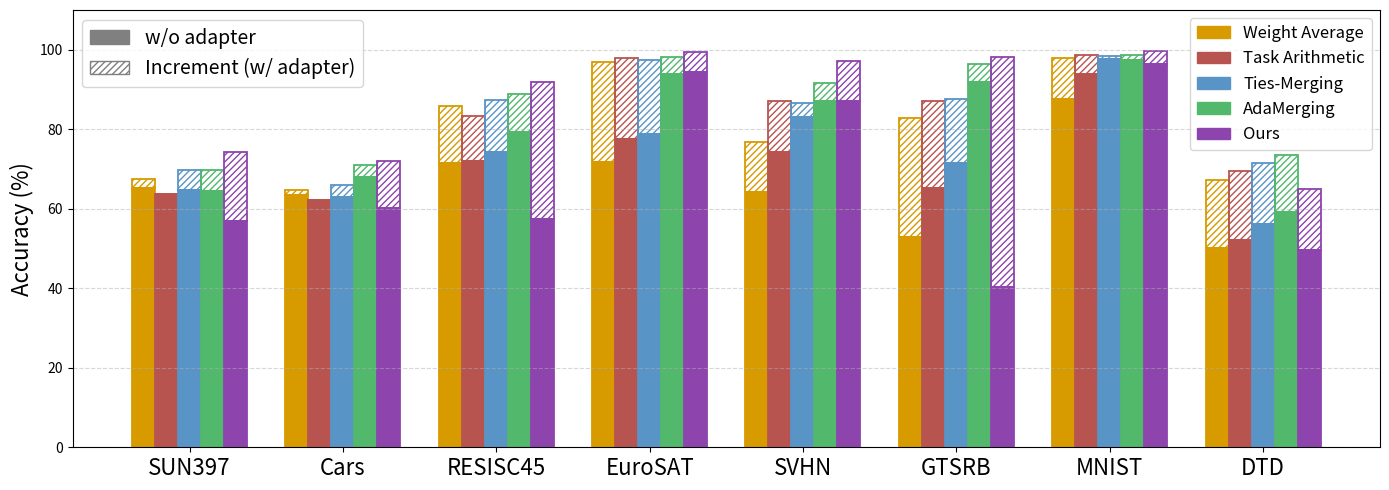

Write Python code to recreate this figure.
import matplotlib.pyplot as plt
import numpy as np
import matplotlib.patches as mpatches

# 数据集名称
datasets = ["SUN397", "Cars", "RESISC45", "EuroSAT", "SVHN", "GTSRB", "MNIST", "DTD"]

# 五种方法
methods = ["Weight Average", "Task Arithmetic", "Ties-Merging", "AdaMerging", "Ours"]

# w/o adapters 数据
w_o_adapter = np.array([
    [65.3, 63.8, 64.8, 64.5, 56.8],
    [63.4, 62.1, 62.9, 68.1, 60.3],
    [71.4, 72.0, 74.3, 79.2, 57.3],
    [71.7, 77.6, 78.9, 93.8, 94.5],
    [64.2, 74.4, 83.1, 87.0, 87.2],
    [52.8, 65.1, 71.4, 91.9, 40.2],
    [87.5, 94.0, 97.6, 97.5, 96.3],
    [50.1, 52.2, 56.2, 59.1, 49.6]
]).T  # shape = (5, 8)

# w/ adapters 数据
w_adapter = np.array([
    [67.6, 63.8, 69.8, 69.8, 74.2],
    [64.6, 59.9, 66.1, 71.0, 71.9],
    [85.8, 83.3, 87.3, 88.9, 92.0],
    [96.8, 97.9, 97.5, 98.1, 99.4],
    [76.9, 87.0, 86.7, 91.7, 97.1],
    [82.9, 87.0, 87.6, 96.5, 98.1],
    [97.8, 98.6, 98.5, 98.8, 99.6],
    [67.3, 69.4, 71.6, 73.6, 64.9]
]).T  # shape = (5, 8)

# 设置柱状图参数
x = np.arange(len(datasets))  # 每个数据集的位置
width = 0.15  # 每个柱子的宽度

# 为每个方法设置一对颜色 (w/o adapter, w/ adapter)
colors = ["#D79B00", "#B85450",
          "#5994C7", "#51B86C",
          "#8E44AD"]

fig, ax = plt.subplots(figsize=(14, 5))  # 拉长图宽

for i in range(len(methods)):
    # 下半部分（原始 w/o adapter）
    ax.bar(x + i*width, w_o_adapter[i], width,
           color=colors[i], edgecolor=colors[i], linewidth=1.3)
    
    # 上半部分（增幅，底色透明 + 斜线）
    ax.bar(x + i*width, w_adapter[i] - w_o_adapter[i], width,
           bottom=w_o_adapter[i],
           color=(0, 0, 0, 0),       # 底色透明
           edgecolor=colors[i],   # 斜线颜色
           hatch='/////',
           linewidth=1.3)

# X/Y 轴美化
ax.set_xticks(x + 2*width)
ax.set_xticklabels(datasets, rotation=0, fontsize=16)
ax.set_ylabel("Accuracy (%)", fontsize=16)
ax.set_ylim(0, 110)
ax.grid(axis="y", linestyle="--", alpha=0.5)

# --------------------
# 图例 1：方法（左上角）
legend1 = ax.legend(
    handles=[mpatches.Patch(color=colors[i], label=methods[i]) for i in range(len(methods))],
    loc='upper right', fontsize=12
)
ax.add_artist(legend1)  # 保留第一个图例

# 图例 2：w/o adapter 与 增幅（右上角）
legend2 = ax.legend(
    handles=[
        mpatches.Patch(color='grey', label='w/o adapter'),
        mpatches.Patch(facecolor='white', edgecolor='grey', hatch='/////', label='Increment (w/ adapter)')
    ],
    loc='upper left', fontsize=14
)
# --------------------

plt.tight_layout()
plt.savefig("exp_bar1.pdf", bbox_inches='tight', pad_inches=0)
plt.show()
